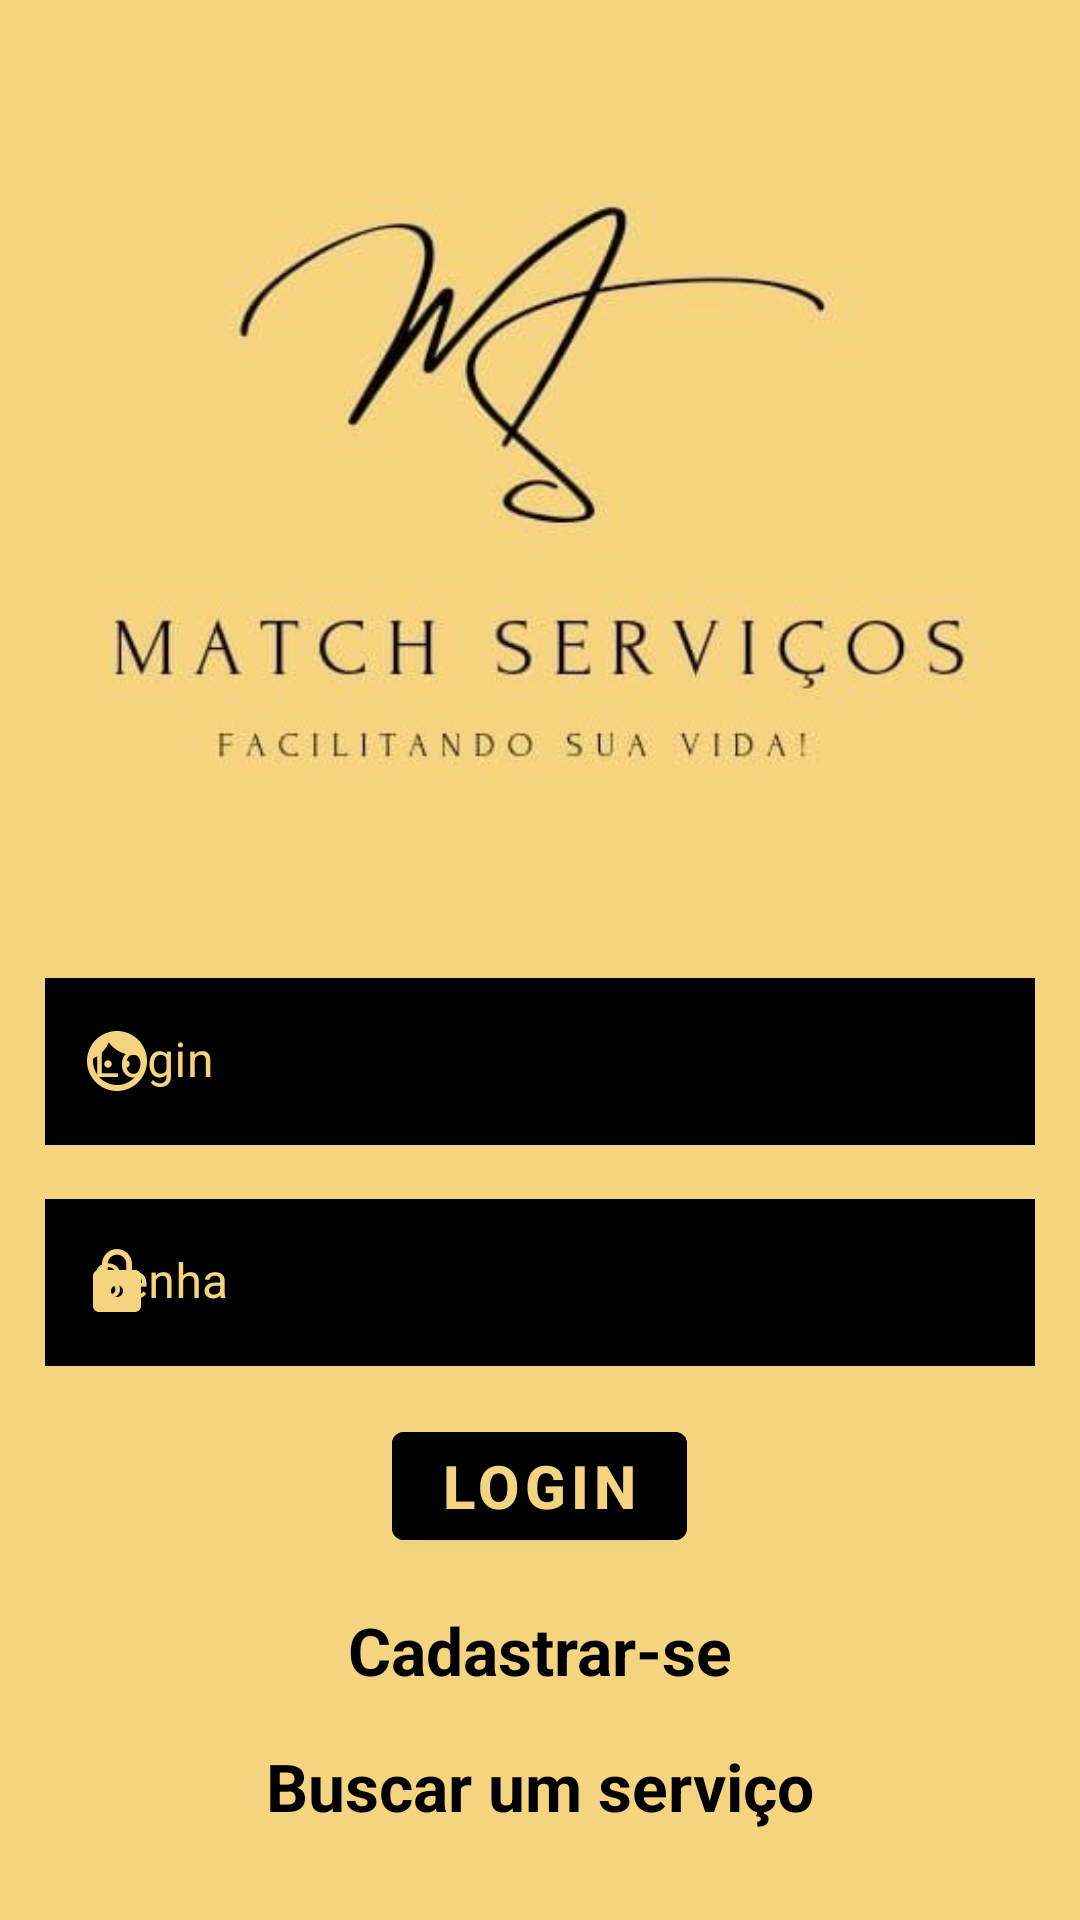

Write the Android layout XML for this screen, with the resource values it uses.
<!-- AndroidManifest.xml: application theme Theme.AppMatchService -->
<!-- res/layout/activity_main.xml -->
<?xml version="1.0" encoding="utf-8"?>
<LinearLayout xmlns:android="http://schemas.android.com/apk/res/android"
    xmlns:app="http://schemas.android.com/apk/res-auto"
    xmlns:tools="http://schemas.android.com/tools"
    android:layout_width="match_parent"
    android:layout_height="match_parent"
    android:background="@color/yellow"
    android:orientation="vertical"
    android:padding="2dp"
    tools:context=".MainActivity">

    <ScrollView
        android:layout_width="match_parent"
        android:layout_height="match_parent">

        <LinearLayout
            android:layout_width="match_parent"
            android:layout_height="match_parent"
            android:orientation="vertical">

            <ImageView
                android:layout_width="wrap_content"
                android:layout_height="wrap_content"
                android:layout_gravity="center_horizontal"
                android:layout_marginHorizontal="20dp"
                android:layout_marginTop="14dp"
                android:src="@drawable/logo" />

            <com.google.android.material.textfield.TextInputLayout
                android:id="@+id/tilEmail"
                android:layout_width="330dp"
                android:layout_height="wrap_content"
                android:layout_marginTop="10dp"
                android:layout_gravity="center_horizontal"
                app:startIconDrawable="@drawable/user"
                app:startIconTint="@color/yellow"
                android:hint="Login"
                android:textColorHint="@color/yellow">

                <EditText
                    android:layout_width="match_parent"
                    android:layout_height="match_parent"
                    android:background="@color/black"
                    android:inputType="textEmailAddress"
                    android:textColor="@color/yellow" />
            </com.google.android.material.textfield.TextInputLayout>

            <com.google.android.material.textfield.TextInputLayout
                android:id="@+id/tilSenha"
                android:layout_width="330dp"
                android:layout_height="wrap_content"
                android:layout_gravity="center_horizontal"
                android:layout_marginTop="18dp"
                app:startIconDrawable="@drawable/lock"
                app:startIconTint="@color/yellow"
                android:hint="Senha"
                android:textColorHint="@color/yellow">

                <EditText
                    android:layout_width="match_parent"
                    android:layout_height="match_parent"
                    android:background="@color/black"

                    android:inputType="textPassword"
                    android:textColor="@color/yellow" />
            </com.google.android.material.textfield.TextInputLayout>

            <com.google.android.material.button.MaterialButton
                android:id="@+id/bLogin"
                android:layout_width="wrap_content"
                android:layout_height="wrap_content"
                android:layout_gravity="center_horizontal"
                android:layout_marginTop="16dp"
                android:textSize="20sp"
                android:textStyle="bold"
                android:backgroundTint="@color/black"
                android:text="Login"
                android:textColor="@color/yellow" />

            <TextView
                android:id="@+id/tvCadastrar"
                android:layout_width="wrap_content"
                android:layout_height="wrap_content"
                android:layout_gravity="center_horizontal"
                android:layout_marginTop="16dp"
                android:text="Cadastrar-se"
                android:textColor="@color/black"
                android:textSize="22sp"
                android:textStyle="bold" />

            <TextView
                android:id="@+id/tvBuscarUmServico"
                android:layout_width="wrap_content"
                android:layout_height="wrap_content"
                android:layout_gravity="center_horizontal"
                android:layout_marginTop="16dp"
                android:text="Buscar um serviço"
                android:textColor="@color/black"
                android:textSize="22sp"
                android:textStyle="bold" />
        </LinearLayout>
    </ScrollView>


</LinearLayout>
<!-- resources referenced by this layout -->
<resources>
  <color name="black">#FF000000</color>
  <color name="yellow">#F5D47F</color>
  <!-- drawable lock (drawable) -->
  <vector android:height="24dp" android:tint="#F5D47F"
      android:viewportHeight="24" android:viewportWidth="24"
      android:width="24dp" xmlns:android="http://schemas.android.com/apk/res/android">
      <path android:fillColor="@android:color/white" android:pathData="M18,8h-1L17,6c0,-2.76 -2.24,-5 -5,-5S7,3.24 7,6v2L6,8c-1.1,0 -2,0.9 -2,2v10c0,1.1 0.9,2 2,2h12c1.1,0 2,-0.9 2,-2L20,10c0,-1.1 -0.9,-2 -2,-2zM12,17c-1.1,0 -2,-0.9 -2,-2s0.9,-2 2,-2 2,0.9 2,2 -0.9,2 -2,2zM15.1,8L8.9,8L8.9,6c0,-1.71 1.39,-3.1 3.1,-3.1 1.71,0 3.1,1.39 3.1,3.1v2z"/>
  </vector>
  <!-- drawable logo: jpg bitmap (drawable-v24, 22136 bytes) -->
  <!-- drawable user (drawable) -->
  <vector android:height="24dp" android:tint="#F5D47F"
      android:viewportHeight="24" android:viewportWidth="24"
      android:width="24dp" xmlns:android="http://schemas.android.com/apk/res/android">
      <path android:fillColor="@android:color/white" android:pathData="M9,11.75c-0.69,0 -1.25,0.56 -1.25,1.25s0.56,1.25 1.25,1.25 1.25,-0.56 1.25,-1.25 -0.56,-1.25 -1.25,-1.25zM15,11.75c-0.69,0 -1.25,0.56 -1.25,1.25s0.56,1.25 1.25,1.25 1.25,-0.56 1.25,-1.25 -0.56,-1.25 -1.25,-1.25zM12,2C6.48,2 2,6.48 2,12s4.48,10 10,10 10,-4.48 10,-10S17.52,2 12,2zM12,20c-4.41,0 -8,-3.59 -8,-8 0,-0.29 0.02,-0.58 0.05,-0.86 2.36,-1.05 4.23,-2.98 5.21,-5.37C11.07,8.33 14.05,10 17.42,10c0.78,0 1.53,-0.09 2.25,-0.26 0.21,0.71 0.33,1.47 0.33,2.26 0,4.41 -3.59,8 -8,8z"/>
  </vector>
  <style name="Theme.AppMatchService" parent="Theme.MaterialComponents.DayNight.DarkActionBar">
          
          <item name="colorPrimary">@color/purple_500</item>
          <item name="colorPrimaryVariant">@color/purple_700</item>
          <item name="colorOnPrimary">@color/white</item>
          
          <item name="colorSecondary">@color/teal_200</item>
          <item name="colorSecondaryVariant">@color/teal_700</item>
          <item name="colorOnSecondary">@color/black</item>
          
          <item name="android:statusBarColor" tools:targetApi="l">?attr/colorPrimaryVariant</item>
          
      </style>
  <color name="purple_500">#FF6200EE</color>
  <color name="purple_700">#FF3700B3</color>
  <color name="white">#FFFFFFFF</color>
  <color name="teal_200">#FF03DAC5</color>
  <color name="teal_700">#FF018786</color>
</resources>
